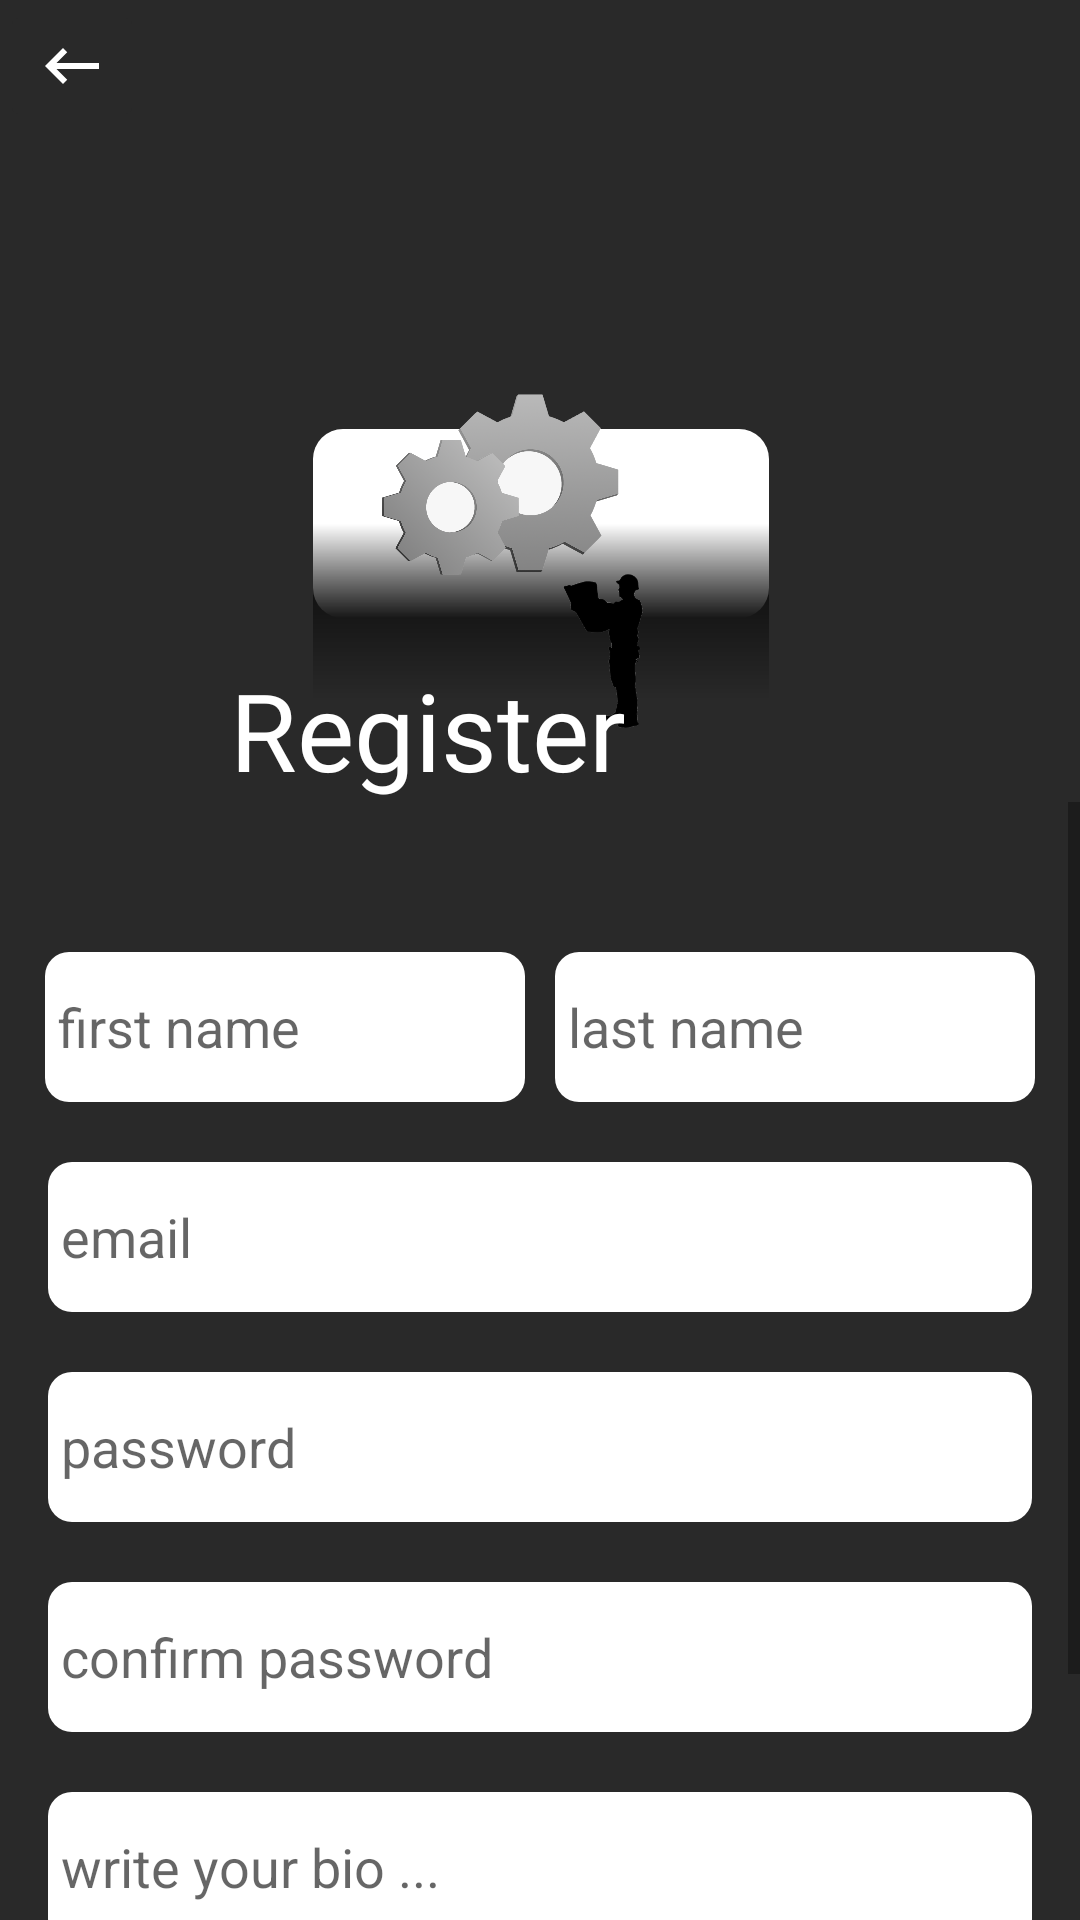

Produce the Android XML layout that renders to this screen, including the resource entries it uses.
<!-- AndroidManifest.xml: application theme Theme.EngineersGuide -->
<!-- res/layout/fragment_register.xml -->
<?xml version="1.0" encoding="utf-8"?>
<LinearLayout xmlns:android="http://schemas.android.com/apk/res/android"
    xmlns:app="http://schemas.android.com/apk/res-auto"
    xmlns:tools="http://schemas.android.com/tools"
    android:id="@+id/frameLayout"
    android:layout_width="match_parent"
    android:layout_height="match_parent"
    android:background="@color/lightBlack"
    android:orientation="vertical"
    tools:context=".identity.RegisterFragment">


    <ImageButton
        android:id="@+id/backButton_registerFragment"
        android:layout_width="wrap_content"
        android:layout_height="wrap_content"
        android:backgroundTint="@color/lightBlack"
        android:src="@drawable/ic_baseline_keyboard_backspace_24" />

    <LinearLayout
        android:layout_width="match_parent"
        android:layout_height="wrap_content"
        android:layout_marginTop="35dp"
        android:gravity="center"
        android:orientation="vertical">

        <androidx.constraintlayout.widget.ConstraintLayout
            android:id="@+id/frameLayout2"
            android:layout_width="match_parent"
            android:layout_height="match_parent"
            android:background="@color/lightBlack"
            tools:context=".identity.RegisterFragment">
    <TextView
        android:id="@+id/textView10"
        android:layout_width="152dp"
        android:layout_height="63dp"
        android:layout_marginTop="28dp"
        android:background="@drawable/rectangleshadow"
        app:layout_constraintEnd_toEndOf="parent"
        app:layout_constraintHorizontal_bias="0.501"
        app:layout_constraintStart_toStartOf="parent"
        app:layout_constraintTop_toTopOf="@+id/textView9" />

    <TextView
        android:id="@+id/textView9"
        android:layout_width="152dp"
        android:layout_height="63dp"
        android:layout_marginTop="64dp"
        android:background="@drawable/rectangle"
        app:layout_constraintEnd_toEndOf="parent"
        app:layout_constraintHorizontal_bias="0.501"
        app:layout_constraintStart_toStartOf="parent"
        app:layout_constraintTop_toTopOf="parent" />

    <ImageView
        android:id="@+id/imageView5"
        android:layout_width="87dp"
        android:layout_height="68dp"
        android:layout_marginTop="48dp"
        android:layout_marginEnd="140dp"
        android:layout_marginBottom="16dp"
        app:layout_constraintBottom_toBottomOf="@+id/textView"
        app:layout_constraintEnd_toEndOf="parent"
        app:layout_constraintTop_toTopOf="parent"
        app:srcCompat="@drawable/gears" />

    <ImageView
        android:id="@+id/imageView9"
        android:layout_width="67dp"
        android:layout_height="52dp"
        android:layout_marginStart="72dp"
        android:layout_marginTop="64dp"
        android:layout_marginBottom="16dp"
        android:rotation="45"
        app:layout_constraintBottom_toBottomOf="@+id/textView"
        app:layout_constraintEnd_toEndOf="@+id/imageView5"
        app:layout_constraintHorizontal_bias="0.553"
        app:layout_constraintStart_toStartOf="parent"
        app:layout_constraintTop_toTopOf="parent"
        app:srcCompat="@drawable/gears"
        tools:ignore="UnknownIdInLayout" />

    <ImageView
        android:id="@+id/imageView10"
        android:layout_width="56dp"
        android:layout_height="86dp"
        app:layout_constraintBottom_toBottomOf="@+id/textView11"
        app:layout_constraintEnd_toEndOf="parent"
        app:layout_constraintHorizontal_bias="0.569"
        app:layout_constraintStart_toStartOf="parent"
        app:layout_constraintTop_toTopOf="@+id/imageView5"
        app:layout_constraintVertical_bias="0.862"
        app:srcCompat="@drawable/man2" />

    <TextView
        android:id="@+id/textView11"
        android:layout_width="wrap_content"
        android:layout_height="wrap_content"
        android:layout_marginTop="24dp"
        android:fontFamily="@font/black_ops_one"
        android:text="Register"
        android:textColor="@color/white"
        android:textSize="36sp"
        app:layout_constraintEnd_toEndOf="parent"
        app:layout_constraintHorizontal_bias="0.336"
        app:layout_constraintStart_toStartOf="parent"
        app:layout_constraintTop_toBottomOf="@+id/imageView5" />

        </androidx.constraintlayout.widget.ConstraintLayout>

    </LinearLayout>

    <ScrollView
        android:id="@+id/scrollView2"
        android:layout_width="match_parent"
        android:layout_height="match_parent"
        tools:ignore="SpeakableTextPresentCheck,SpeakableTextPresentCheck">

        <LinearLayout
            android:layout_width="match_parent"
            android:layout_height="match_parent"
            android:gravity="center"
            android:orientation="vertical">

            <LinearLayout
                android:layout_width="match_parent"
                android:layout_height="wrap_content"
                android:layout_marginTop="50dp"
                android:gravity="center"
                android:orientation="horizontal"
                tools:ignore="MissingConstraints"
                tools:layout_editor_absoluteX="-42dp"
                tools:layout_editor_absoluteY="266dp">


                <EditText
                    android:id="@+id/firstName_register_EditText"
                    android:layout_width="160dp"
                    android:layout_height="50dp"
                    android:layout_marginRight="5dp"
                    android:background="@drawable/edittextshape"
                    android:ems="10"
                    android:hint=" first name"
                    android:inputType="textPersonName"
                    app:layout_constraintStart_toStartOf="parent"
                    tools:layout_editor_absoluteY="273dp" />


                <EditText
                    android:id="@+id/lastName_register_editText"
                    android:layout_width="160dp"
                    android:layout_height="50dp"
                    android:layout_marginLeft="5dp"
                    android:background="@drawable/edittextshape"
                    android:ems="10"
                    android:hint=" last name"
                    android:inputType="textPersonName"
                    tools:layout_editor_absoluteY="273dp" />

            </LinearLayout>

            <EditText
                android:id="@+id/email_register_EditText"
                android:layout_width="328dp"
                android:layout_height="50dp"
                android:layout_marginTop="20dp"
                android:background="@drawable/edittextshape"
                android:ems="10"
                android:hint=" email"
                android:inputType="textEmailAddress"
                tools:ignore="MissingConstraints"
                tools:layout_editor_absoluteX="44dp"
                tools:layout_editor_absoluteY="356dp" />


            <EditText
                android:id="@+id/password_register_EditText"
                android:layout_width="328dp"
                android:layout_height="50dp"
                android:layout_marginTop="20dp"
                android:background="@drawable/edittextshape"
                android:ems="10"
                android:hint=" password"
                android:inputType="textPassword"
                tools:layout_editor_absoluteX="44dp"
                tools:layout_editor_absoluteY="434dp" />

            <EditText
                android:id="@+id/confirmPassword_register_editText"
                android:layout_width="328dp"
                android:layout_height="50dp"
                android:layout_marginTop="20dp"
                android:background="@drawable/edittextshape"
                android:ems="10"
                android:hint=" confirm password"
                android:inputType="textPassword"
                app:layout_constraintEnd_toEndOf="parent"
                app:layout_constraintHorizontal_bias="0.493"
                app:layout_constraintStart_toStartOf="parent"
                tools:ignore="MissingConstraints"
                tools:layout_editor_absoluteY="498dp" />

            <EditText
                android:id="@+id/bioTextViewEditText"
                android:layout_width="328dp"
                android:layout_height="50dp"
                android:layout_marginTop="20dp"
                android:background="@drawable/edittextshape"
                android:ems="10"
                android:gravity="center_vertical"
                android:hint=" write your bio ..."
                android:inputType="textMultiLine"
                tools:ignore="MissingConstraints"
                tools:layout_editor_absoluteX="44dp"
                tools:layout_editor_absoluteY="570dp" />

            <Button
                android:id="@+id/registerButton_register"
                android:layout_width="wrap_content"
                android:layout_height="wrap_content"
                android:layout_marginTop="50dp"
                android:backgroundTint="@color/gray"
                android:text="register"
                tools:ignore="MissingConstraints"
                tools:layout_editor_absoluteX="165dp"
                tools:layout_editor_absoluteY="648dp" />


        </LinearLayout>
    </ScrollView>


</LinearLayout>
<!-- resources referenced by this layout -->
<resources>
  <color name="gray">#898989</color>
  <color name="lightBlack">#292929</color>
  <color name="white">#FFFFFFFF</color>
  <!-- drawable edittextshape (drawable) -->
  <?xml version="1.0" encoding="utf-8"?>
  <shape android:shape="rectangle"
      xmlns:android="http://schemas.android.com/apk/res/android">
  
      <solid android:color="@color/white"/>
      <corners
          android:topLeftRadius="8dp"
          android:topRightRadius="8dp"
          android:bottomLeftRadius="8dp"
          android:bottomRightRadius="8dp"/>
  
  
  
  </shape>
  <!-- drawable gears: png bitmap (drawable-v24, 161182 bytes) -->
  <!-- drawable ic_baseline_keyboard_backspace_24 (drawable) -->
  <vector android:height="24dp" android:tint="@color/nav_bottom"
      android:viewportHeight="24" android:viewportWidth="24"
      android:width="24dp" xmlns:android="http://schemas.android.com/apk/res/android">
      <path android:fillColor="@android:color/white" android:pathData="M21,11H6.83l3.58,-3.59L9,6l-6,6 6,6 1.41,-1.41L6.83,13H21z"/>
  </vector>
  <!-- drawable man2: png bitmap (drawable-v24, 8192 bytes) -->
  <!-- drawable rectangle (drawable) -->
  <?xml version="1.0" encoding="utf-8"?>
  <shape android:shape="rectangle"
      xmlns:android="http://schemas.android.com/apk/res/android">
  
      <solid android:color="@color/white"/>
          <corners android:radius="10dp"/>
      <gradient android:startColor="@color/white"
          android:angle="270"
          android:centerColor="@color/white"/>
  
  
  </shape>
  <!-- drawable rectangleshadow (drawable) -->
  <?xml version="1.0" encoding="utf-8"?>
  <shape android:shape="rectangle"
      xmlns:android="http://schemas.android.com/apk/res/android" >
  
      <solid android:color="@color/black"/>
      <gradient android:startColor="@color/black"
          android:angle="270"
          android:endColor="#00000000"/>
  
  </shape>
  <style name="Theme.EngineersGuide" parent="Theme.MaterialComponents.DayNight.DarkActionBar">
          
          <item name="colorPrimary">#151515</item>
          <item name="colorPrimaryVariant">#151515</item>
          <item name="colorOnPrimary">@color/white</item>
          <item name="color">#151515</item>
          
          <item name="colorSecondary">@color/teal_200</item>
          <item name="colorSecondaryVariant">@color/teal_700</item>
          <item name="colorOnSecondary">@color/black</item>
          
          <item name="android:statusBarColor" tools:targetApi="l">?attr/color</item>
          
  
  
      </style>
  <color name="black">#FF000000</color>
  <color name="teal_200">#FF03DAC5</color>
  <color name="teal_700">#FF018786</color>
</resources>
